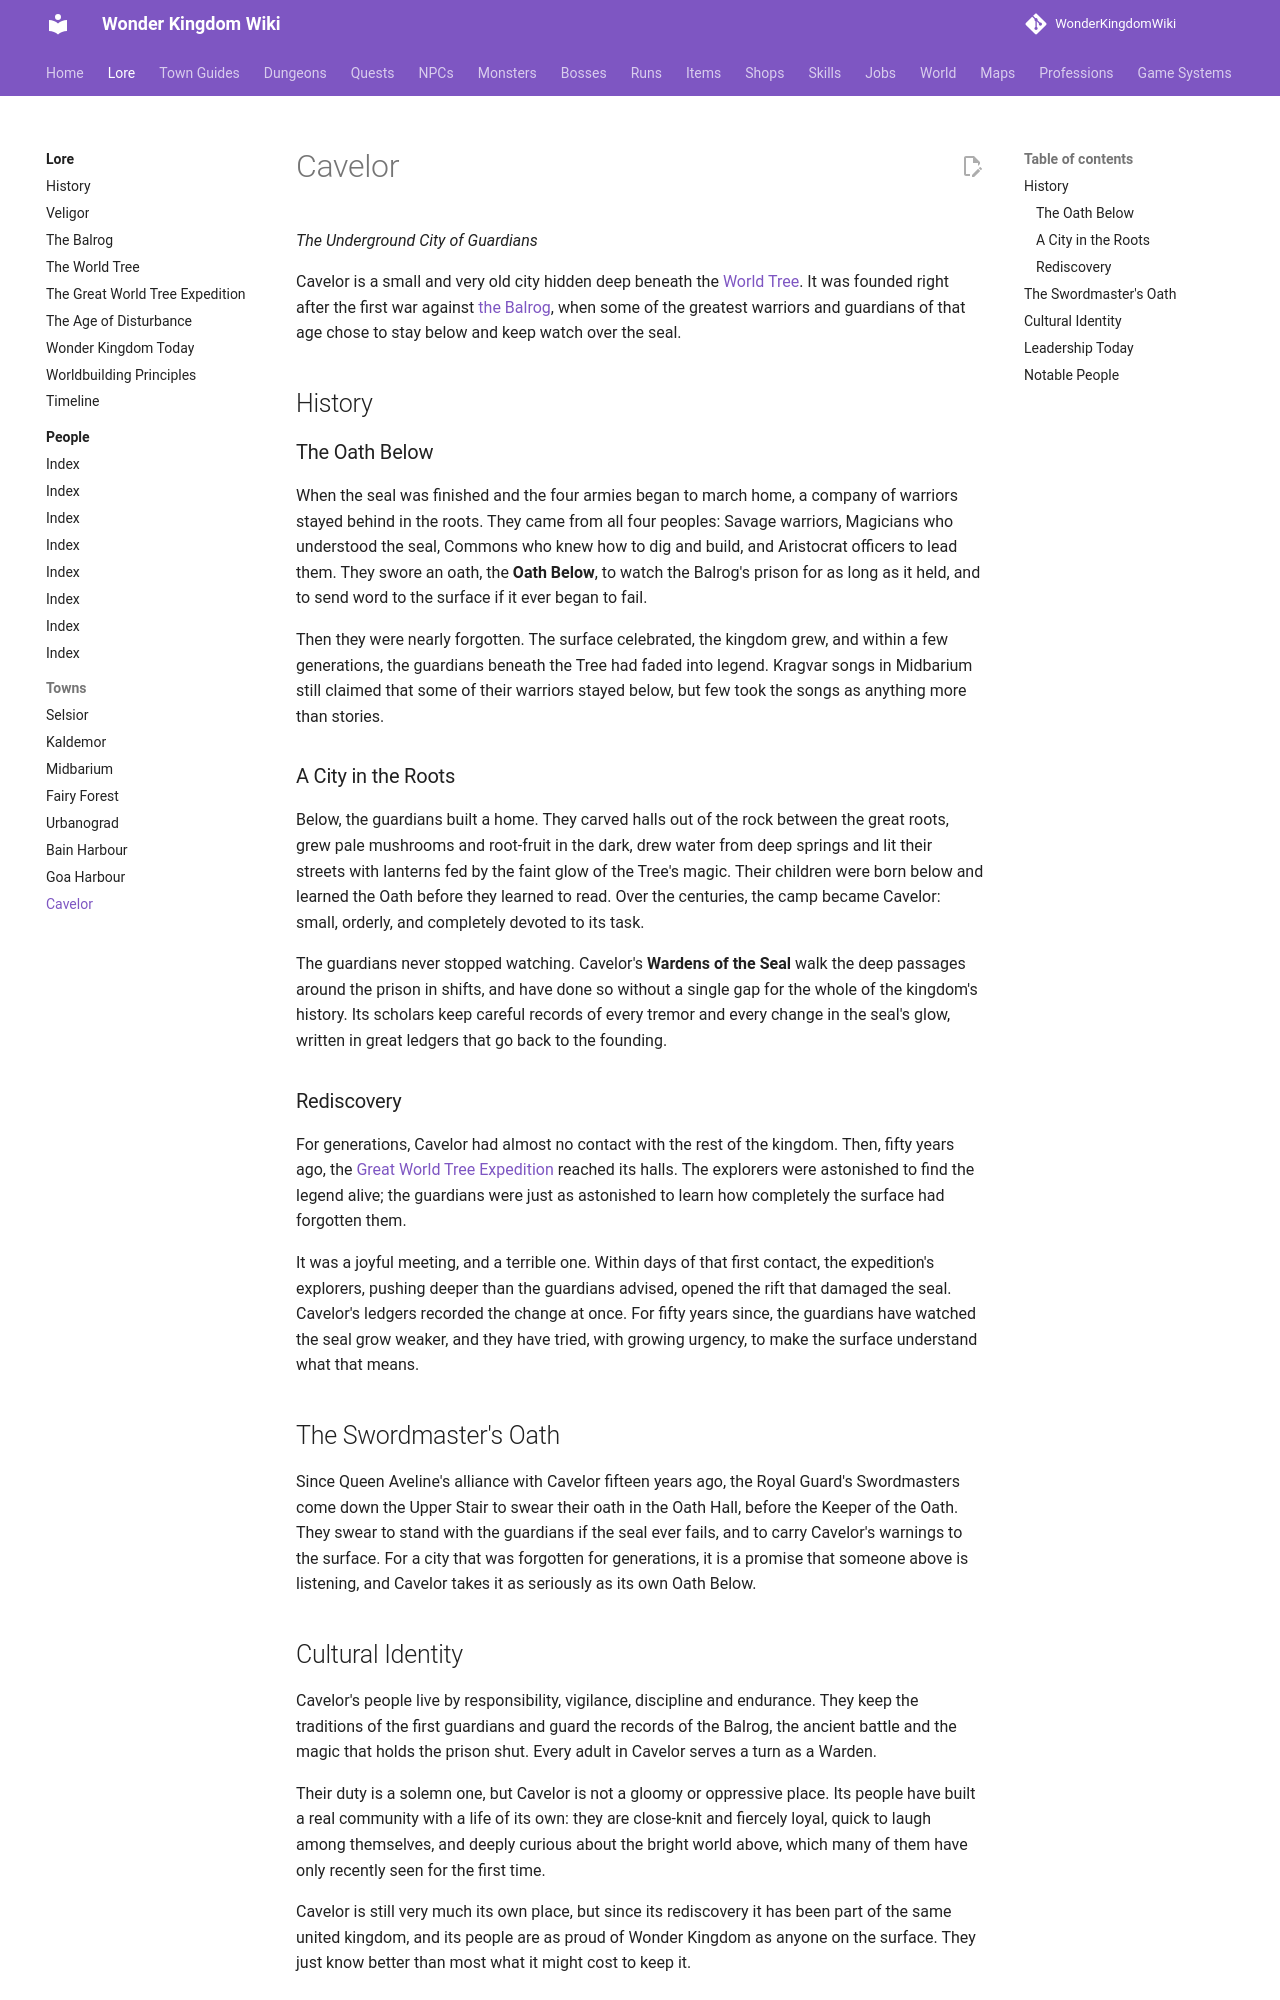

repository: alonohana627/WonderKingdomWiki · page: lore/towns/cavelor/index.html · generator: mkdocs

# Cavelor

*The Underground City of Guardians*

Cavelor is a small and very old city hidden deep beneath the [World Tree](../world-tree.md). It was founded right after the first war against [the Balrog](../balrog.md), when some of the greatest warriors and guardians of that age chose to stay below and keep watch over the seal.

## History

### The Oath Below

When the seal was finished and the four armies began to march home, a company of warriors stayed behind in the roots. They came from all four peoples: Savage warriors, Magicians who understood the seal, Commons who knew how to dig and build, and Aristocrat officers to lead them. They swore an oath, the **Oath Below**, to watch the Balrog's prison for as long as it held, and to send word to the surface if it ever began to fail.

Then they were nearly forgotten. The surface celebrated, the kingdom grew, and within a few generations, the guardians beneath the Tree had faded into legend. Kragvar songs in Midbarium still claimed that some of their warriors stayed below, but few took the songs as anything more than stories.

### A City in the Roots

Below, the guardians built a home. They carved halls out of the rock between the great roots, grew pale mushrooms and root-fruit in the dark, drew water from deep springs and lit their streets with lanterns fed by the faint glow of the Tree's magic. Their children were born below and learned the Oath before they learned to read. Over the centuries, the camp became Cavelor: small, orderly, and completely devoted to its task.

The guardians never stopped watching. Cavelor's **Wardens of the Seal** walk the deep passages around the prison in shifts, and have done so without a single gap for the whole of the kingdom's history. Its scholars keep careful records of every tremor and every change in the seal's glow, written in great ledgers that go back to the founding.

### Rediscovery

For generations, Cavelor had almost no contact with the rest of the kingdom. Then, fifty years ago, the [Great World Tree Expedition](../expedition.md) reached its halls. The explorers were astonished to find the legend alive; the guardians were just as astonished to learn how completely the surface had forgotten them.

It was a joyful meeting, and a terrible one. Within days of that first contact, the expedition's explorers, pushing deeper than the guardians advised, opened the rift that damaged the seal. Cavelor's ledgers recorded the change at once. For fifty years since, the guardians have watched the seal grow weaker, and they have tried, with growing urgency, to make the surface understand what that means.

## The Swordmaster's Oath

Since Queen Aveline's alliance with Cavelor fifteen years ago, the Royal Guard's Swordmasters come down the Upper Stair to swear their oath in the Oath Hall, before the Keeper of the Oath. They swear to stand with the guardians if the seal ever fails, and to carry Cavelor's warnings to the surface. For a city that was forgotten for generations, it is a promise that someone above is listening, and Cavelor takes it as seriously as its own Oath Below.
